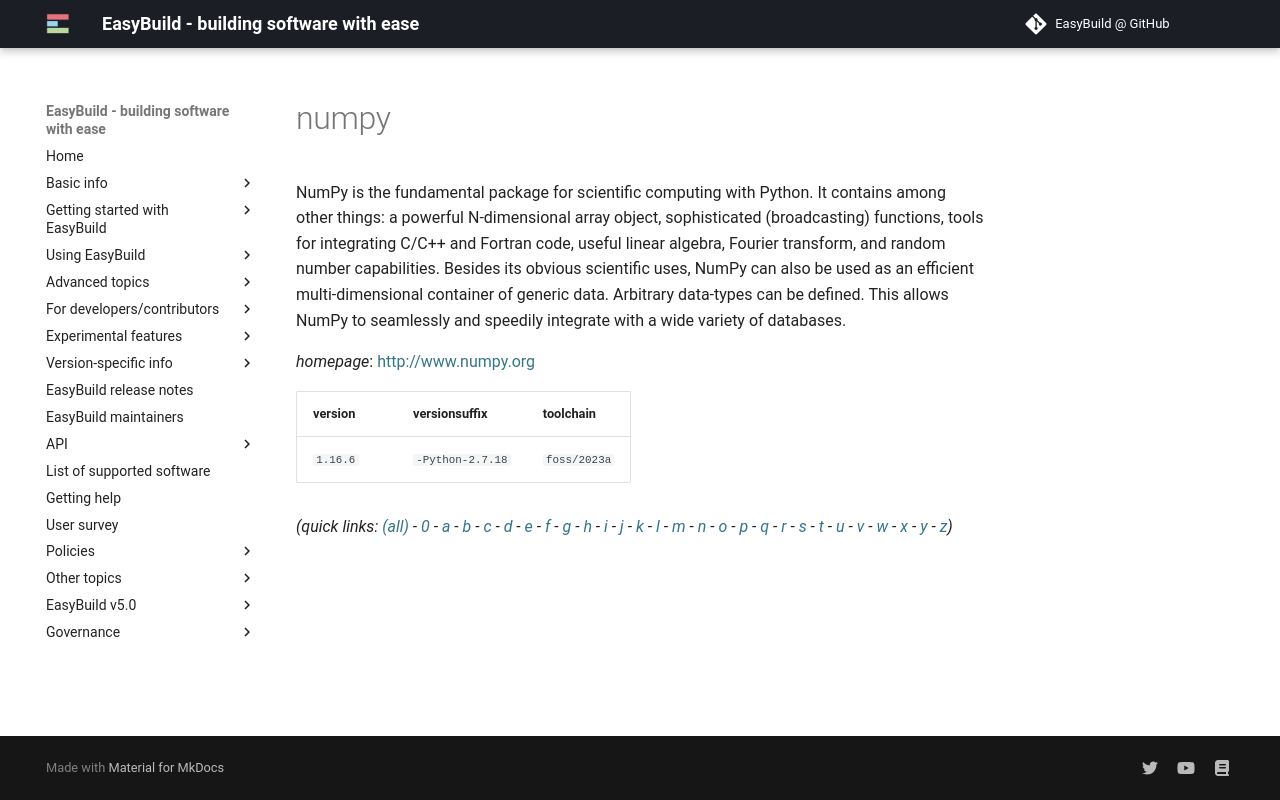

repository: easybuilders/easybuild-docs · page: version-specific/supported-software/n/numpy/index.html · generator: mkdocs

---
search:
  boost: 0.5
---
# numpy

NumPy is the fundamental package for scientific computing with Python. It contains among other things:  a powerful N-dimensional array object, sophisticated (broadcasting) functions, tools for integrating C/C++ and Fortran  code, useful linear algebra, Fourier transform, and random number capabilities. Besides its obvious scientific uses,  NumPy can also be used as an efficient multi-dimensional container of generic data. Arbitrary data-types can be  defined. This allows NumPy to seamlessly and speedily integrate with a wide variety of databases.

*homepage*: <http://www.numpy.org>

version | versionsuffix | toolchain
--------|---------------|----------
``1.16.6`` | ``-Python-2.7.18`` | ``foss/2023a``


*(quick links: [(all)](../index.md) - [0](../0/index.md) - [a](../a/index.md) - [b](../b/index.md) - [c](../c/index.md) - [d](../d/index.md) - [e](../e/index.md) - [f](../f/index.md) - [g](../g/index.md) - [h](../h/index.md) - [i](../i/index.md) - [j](../j/index.md) - [k](../k/index.md) - [l](../l/index.md) - [m](../m/index.md) - [n](../n/index.md) - [o](../o/index.md) - [p](../p/index.md) - [q](../q/index.md) - [r](../r/index.md) - [s](../s/index.md) - [t](../t/index.md) - [u](../u/index.md) - [v](../v/index.md) - [w](../w/index.md) - [x](../x/index.md) - [y](../y/index.md) - [z](../z/index.md))*
